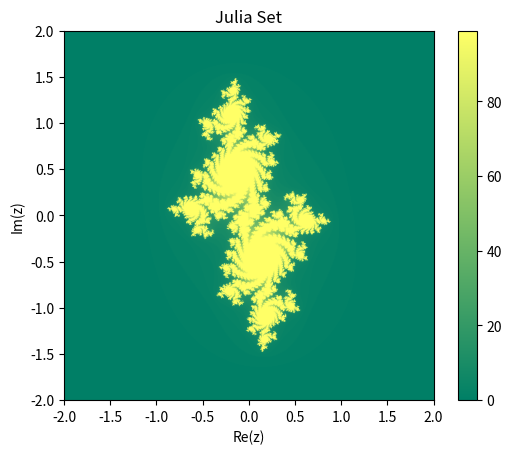

Python code for this plot:
import numpy as np
import matplotlib.pyplot as plt


def julia_set(c, xmin, xmax, ymin, ymax, width, height, max_iter):
    x = np.linspace(xmin, xmax, width)
    y = np.linspace(ymin, ymax, height)
    X, Y = np.meshgrid(x, y)
    Z = X + 1j * Y
    M = np.zeros(Z.shape, dtype=int)

    for i in range(max_iter):
        mask = np.abs(Z) <= 2
        Z[mask] = Z[mask] * Z[mask] + c
        M[mask] = i

    return M


# 设置参数
c = complex(-0.7, 0.27015)
xmin, xmax = -2.0, 2.0
ymin, ymax = -2.0, 2.0
width, height = 800, 600
max_iter = 100

# 计算朱利亚集
J = julia_set(c, xmin, xmax, ymin, ymax, width, height, max_iter)

# 绘制图像
plt.imshow(J.T, extent=[xmin, xmax, ymin, ymax], cmap='summer', origin='lower')
plt.colorbar()
plt.title('Julia Set')
plt.xlabel('Re(z)')
plt.ylabel('Im(z)')
plt.show()